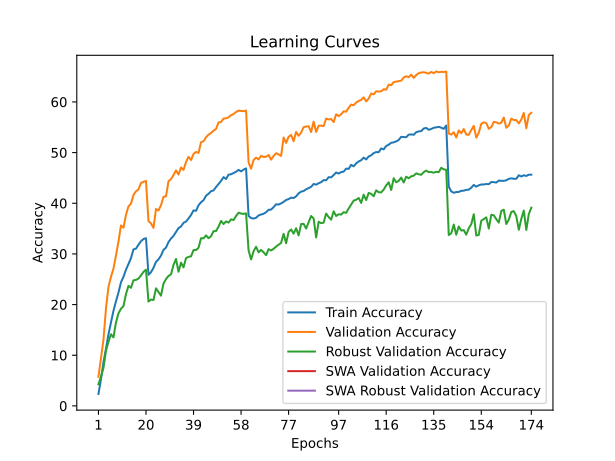

Values plotted in this chart, from the file beside it:
time; train_accuracy; train_loss; valid_accuracy; valid_loss; valid_accuracy_robust; valid_accuracy_swa; valid_accuracy_robust_swa
190,8030; 2,3512; 5,1452; 5,7300; 4,7931; 4,2759; 5,7300; 4,2759
351,1710; 5,2100; 4,8896; 9,2750; 4,4968; 5,7586; 9,2750; 5,7586
519,9056; 8,6000; 4,6521; 13,0250; 4,4006; 7,4828; 13,0250; 7,4828
679,5272; 11,2550; 4,4751; 19,1600; 3,9995; 10,8621; 19,1600; 10,8621
832,1387; 14,1163; 4,3181; 23,4650; 3,7705; 12,6552; 23,4650; 12,6552
1008,6473; 16,3912; 4,1910; 25,4700; 3,7067; 14,1379; 25,4700; 14,1379
1161,8464; 18,7625; 4,0757; 27,0850; 3,6785; 13,5172; 27,0850; 13,5172
1311,1170; 20,6275; 3,9815; 29,6700; 3,6004; 16,4483; 29,6700; 16,4483
1483,0655; 22,3762; 3,8997; 32,4200; 3,4531; 18,2759; 32,4200; 18,2759
1629,0096; 24,3863; 3,8138; 35,6250; 3,2877; 19,1724; 35,6250; 19,1724
1862,5008; 25,4763; 3,7546; 35,1750; 3,3334; 19,6897; 35,1750; 19,6897
2129,6989; 26,8762; 3,6935; 37,7150; 3,2746; 22,0690; 37,7150; 22,0690
2471,9103; 27,9862; 3,6386; 39,3750; 3,1721; 23,6897; 39,3750; 23,6897
2714,1854; 29,1588; 3,5907; 39,9150; 3,1747; 23,3103; 39,9150; 23,3103
3020,0859; 30,8925; 3,5245; 41,6450; 3,0882; 24,7931; 41,6450; 24,7931
3292,1945; 31,0325; 3,5003; 42,3500; 3,0588; 24,8621; 42,3500; 24,8621
3531,6826; 31,8225; 3,4688; 42,7250; 3,0421; 25,1379; 42,7250; 25,1379
3784,1380; 32,5075; 3,4406; 44,0000; 3,0009; 25,7586; 44,0000; 25,7586
4055,8410; 32,9338; 3,4178; 44,2400; 2,9813; 26,4483; 44,2400; 26,4483
4357,5952; 33,1000; 3,4127; 44,4050; 2,9765; 26,8966; 44,4050; 26,8966
4615,6792; 25,8762; 3,7329; 36,4600; 3,2467; 20,5862; 36,4600; 20,5862
4898,2029; 26,3875; 3,7121; 36,0250; 3,3028; 21,0000; 36,0250; 21,0000
5220,3616; 27,2587; 3,6708; 35,1350; 3,4173; 20,8966; 35,1350; 20,8966
5498,5540; 28,4288; 3,6236; 38,8750; 3,2031; 23,2069; 38,8750; 23,2069
5777,5440; 28,9250; 3,6026; 38,5600; 3,1902; 22,4828; 38,5600; 22,4828
6075,9065; 29,6600; 3,5648; 39,6200; 3,1604; 21,7586; 39,6200; 21,7586
6373,9528; 30,8038; 3,5254; 41,2700; 3,0844; 24,1379; 41,2700; 24,1379
6682,1142; 31,2413; 3,4897; 41,3700; 3,0886; 25,0345; 41,3700; 25,0345
6928,9795; 32,3400; 3,4594; 44,3500; 2,9878; 25,6552; 44,3500; 25,6552
7174,7939; 33,0337; 3,4218; 44,7600; 2,9575; 25,9655; 44,7600; 25,9655
7438,6357; 33,5625; 3,4031; 45,5800; 2,9227; 27,8276; 45,5800; 27,8276
7740,8841; 34,3137; 3,3674; 46,4850; 2,8817; 29,0000; 46,4850; 29,0000
8071,9097; 35,1013; 3,3311; 45,6700; 2,9352; 26,4828; 45,6700; 26,4828
8420,1892; 35,4087; 3,3164; 47,0650; 2,8921; 28,2759; 47,0650; 28,2759
8732,7577; 36,1375; 3,2870; 46,5800; 2,9028; 27,3448; 46,5800; 27,3448
8993,4558; 36,3837; 3,2724; 48,1350; 2,8567; 29,1724; 48,1350; 29,1724
9312,6822; 36,9925; 3,2456; 49,1650; 2,8000; 29,4138; 49,1650; 29,4138
9605,6132; 37,6737; 3,2187; 48,5300; 2,7996; 29,5172; 48,5300; 29,5172
9868,3915; 38,5962; 3,1941; 49,7300; 2,8027; 30,7586; 49,7300; 30,7586
10179,6213; 38,5012; 3,1802; 50,1300; 2,7505; 30,7586; 50,1300; 30,7586
10475,6672; 39,6025; 3,1388; 49,9450; 2,7411; 31,2069; 49,9450; 31,2069
10749,6012; 40,1975; 3,1118; 52,0550; 2,6833; 33,1034; 52,0550; 33,1034
11086,2571; 40,6000; 3,0991; 52,2400; 2,6791; 33,0690; 52,2400; 33,0690
11414,3321; 41,4825; 3,0655; 53,0100; 2,6477; 33,6552; 53,0100; 33,6552
11743,2061; 41,8675; 3,0491; 53,5350; 2,6328; 33,1034; 53,5350; 33,1034
12004,0926; 42,3813; 3,0193; 53,8650; 2,6106; 33,4828; 53,8650; 33,4828
12244,5555; 42,5337; 3,0147; 54,3150; 2,6208; 34,4828; 54,3150; 34,4828
12584,9932; 43,2013; 2,9883; 54,6550; 2,5986; 34,5172; 54,6550; 34,5172
12908,5060; 43,8188; 2,9656; 55,9550; 2,5707; 35,3793; 55,9550; 35,3793
13207,1037; 44,3963; 2,9383; 56,0400; 2,5541; 36,5172; 56,0400; 36,5172
13456,4594; 45,1575; 2,9206; 56,7100; 2,5279; 35,8966; 56,7100; 35,8966
13743,3729; 44,7800; 2,9238; 56,7700; 2,5248; 36,4138; 56,7700; 36,4138
14087,5092; 45,6450; 2,8908; 56,9650; 2,5195; 36,1724; 56,9650; 36,1724
14437,9671; 45,7175; 2,8894; 57,3700; 2,4888; 36,8276; 57,3700; 36,8276
14662,7765; 45,9612; 2,8744; 57,6200; 2,4858; 36,6897; 57,6200; 36,6897
14940,6084; 46,2125; 2,8603; 58,0100; 2,4816; 37,4828; 58,0100; 37,4828
15239,7660; 46,5913; 2,8497; 58,2900; 2,4652; 38,1379; 58,2900; 38,1379
15514,6918; 46,2850; 2,8545; 58,2400; 2,4662; 37,9655; 58,2400; 37,9655
15834,0778; 46,6350; 2,8436; 58,1650; 2,4632; 37,8966; 58,1650; 37,8966
16106,2319; 46,8787; 2,8420; 58,2900; 2,4703; 38,0000; 58,2900; 38,0000
... 114 more rows
